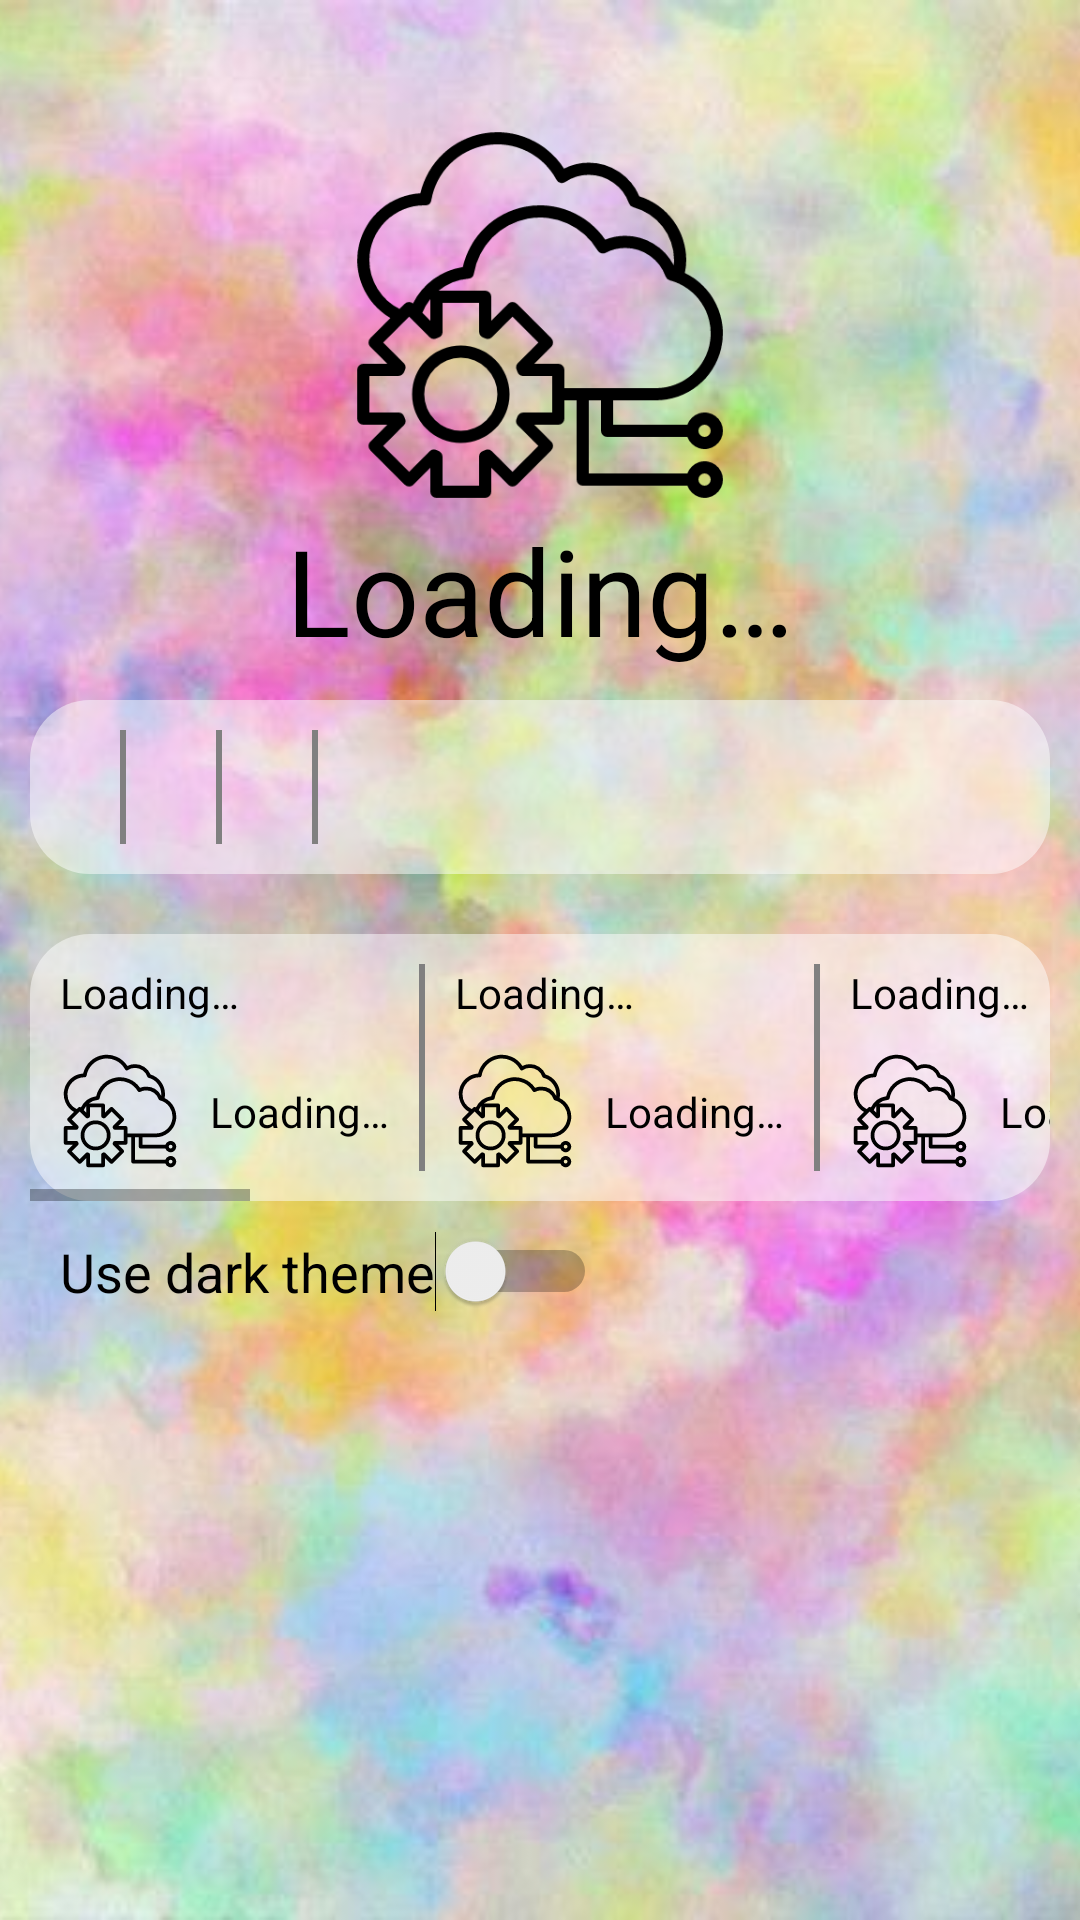

This screen was rendered from an Android layout file. Write that file and the resources it references.
<!-- AndroidManifest.xml: application theme LightTheme -->
<!-- res/layout/activity_main.xml -->
<?xml version="1.0" encoding="utf-8"?>
<androidx.constraintlayout.widget.ConstraintLayout xmlns:android="http://schemas.android.com/apk/res/android"
    xmlns:app="http://schemas.android.com/apk/res-auto"
    xmlns:tools="http://schemas.android.com/tools"
    android:layout_width="match_parent"
    android:layout_height="match_parent"
    tools:context=".MainActivity">

    <ImageView
        android:id="@+id/background"
        android:layout_width="0dp"
        android:layout_height="0dp"
        android:contentDescription="@string/background"
        android:scaleType="centerCrop"
        app:layout_constraintBottom_toBottomOf="parent"
        app:layout_constraintEnd_toEndOf="parent"
        app:layout_constraintStart_toStartOf="parent"
        app:layout_constraintTop_toTopOf="parent"
        app:srcCompat="@drawable/light_background" />

    <ImageView
        android:id="@+id/mainImage"
        style="@style/mainImage"
        android:layout_marginTop="40dp"
        android:contentDescription="@string/cloudless"
        app:layout_constraintEnd_toEndOf="parent"
        app:layout_constraintStart_toStartOf="parent"
        app:layout_constraintTop_toTopOf="parent"
        app:srcCompat="@drawable/loading" />

    <TextView
        android:id="@+id/mainTemperature"
        android:layout_width="wrap_content"
        android:layout_height="wrap_content"
        android:isScrollContainer="true"
        android:scrollbars="vertical"
        android:text="@string/loadingMessage"
        android:textSize="40sp"
        app:layout_constraintEnd_toEndOf="@id/mainImage"
        app:layout_constraintStart_toStartOf="@id/mainImage"
        app:layout_constraintTop_toBottomOf="@id/mainImage" />

    <LinearLayout
        android:id="@+id/day"
        style="@style/backgroundLayout"
        android:layout_width="0dp"
        android:layout_height="wrap_content"
        android:background="@drawable/layout_bg"
        android:layout_margin="10dp"
        app:layout_constraintEnd_toEndOf="parent"
        app:layout_constraintStart_toStartOf="parent"
        app:layout_constraintTop_toBottomOf="@id/mainTemperature">

        <include
            android:id="@+id/humidity"
            layout="@layout/data_for_a_sub_unit" />

        <include layout="@layout/divider" />

        <include
            android:id="@+id/pressure"
            layout="@layout/data_for_a_sub_unit" />

        <include layout="@layout/divider" />

        <include
            android:id="@+id/wind"
            layout="@layout/data_for_a_sub_unit" />

        <include layout="@layout/divider" />

        <include
            android:id="@+id/clouds"
            layout="@layout/data_for_a_sub_unit" />
    </LinearLayout>

    <HorizontalScrollView
        android:id="@+id/week"
        style="@style/verticalScrollView"
        app:layout_constraintEnd_toEndOf="parent"
        app:layout_constraintStart_toStartOf="parent"
        app:layout_constraintTop_toBottomOf="@id/day">

        <LinearLayout style="@style/backgroundLayout">

            <include
                android:id="@+id/dayLayout1"
                layout="@layout/data_for_a_unit" />

            <include layout="@layout/divider" />

            <include
                android:id="@+id/dayLayout2"
                layout="@layout/data_for_a_unit" />

            <include layout="@layout/divider" />

            <include
                android:id="@+id/dayLayout3"
                layout="@layout/data_for_a_unit" />

            <include layout="@layout/divider" />

            <include
                android:id="@+id/dayLayout4"
                layout="@layout/data_for_a_unit" />

            <include layout="@layout/divider" />

            <include
                android:id="@+id/dayLayout5"
                layout="@layout/data_for_a_unit" />

            <include layout="@layout/divider" />

            <include
                android:id="@+id/dayLayout6"
                layout="@layout/data_for_a_unit" />

            <include layout="@layout/divider" />

            <include
                android:id="@+id/dayLayout7"
                layout="@layout/data_for_a_unit" />

            <include layout="@layout/divider" />

            <include
                android:id="@+id/dayLayout8"
                layout="@layout/data_for_a_unit" />

            <include layout="@layout/divider" />

            <include
                android:id="@+id/dayLayout9"
                layout="@layout/data_for_a_unit" />

            <include layout="@layout/divider" />

            <include
                android:id="@+id/dayLayout10"
                layout="@layout/data_for_a_unit" />

            <include layout="@layout/divider" />

            <include
                android:id="@+id/dayLayout11"
                layout="@layout/data_for_a_unit" />

            <include layout="@layout/divider" />

            <include
                android:id="@+id/dayLayout12"
                layout="@layout/data_for_a_unit" />

        </LinearLayout>
    </HorizontalScrollView>

    <Switch
        android:id="@+id/darkTheme"
        android:layout_width="wrap_content"
        android:layout_height="wrap_content"
        android:layout_margin="10dp"
        android:layout_weight="1"
        android:text="@string/use_dark_theme"
        android:textSize="18sp"
        app:layout_constraintStart_toStartOf="@id/week"
        app:layout_constraintTop_toBottomOf="@id/week" />

</androidx.constraintlayout.widget.ConstraintLayout>
<!-- res/layout/data_for_a_sub_unit.xml (included above) -->
<?xml version="1.0" encoding="utf-8"?>
<androidx.constraintlayout.widget.ConstraintLayout xmlns:app="http://schemas.android.com/apk/res-auto"
    xmlns:android="http://schemas.android.com/apk/res/android"
    xmlns:tools="http://schemas.android.com/tools"
    android:layout_width="wrap_content"
    android:layout_height="match_parent"
    tools:showIn="@layout/activity_main">

    <TextView
        android:id="@+id/time"
        android:layout_width="wrap_content"
        android:layout_height="wrap_content"
        android:text=""
        app:layout_constraintStart_toStartOf="parent"
        app:layout_constraintEnd_toEndOf="parent"
        app:layout_constraintTop_toTopOf="parent" />

    <TextView
        android:id="@+id/temp"
        style="@style/dayTimeTemperature"
        app:layout_constraintBottom_toBottomOf="parent"
        app:layout_constraintStart_toStartOf="parent"
        app:layout_constraintEnd_toEndOf="parent"
        app:layout_constraintTop_toBottomOf="@id/time" />

</androidx.constraintlayout.widget.ConstraintLayout>
<!-- res/layout/divider.xml (included above) -->
<?xml version="1.0" encoding="utf-8"?>
<LinearLayout xmlns:android="http://schemas.android.com/apk/res/android"
    android:layout_width="2dp"
    android:layout_height="match_parent"
    android:layout_marginStart="10dp"
    android:layout_marginEnd="10dp"
    android:background="#808080"
    android:orientation="vertical">

</LinearLayout>
<!-- res/layout/data_for_a_unit.xml (included above) -->
<?xml version="1.0" encoding="utf-8"?>
<androidx.constraintlayout.widget.ConstraintLayout xmlns:android="http://schemas.android.com/apk/res/android"
    xmlns:app="http://schemas.android.com/apk/res-auto"
    xmlns:tools="http://schemas.android.com/tools"
    android:layout_width="wrap_content"
    android:layout_height="match_parent"
    android:onClick="onClick"
    tools:showIn="@layout/activity_main">

    <TextView
        android:id="@+id/time"
        android:layout_width="wrap_content"
        android:layout_height="wrap_content"
        android:text="@string/loadingMessage"
        app:layout_constraintStart_toStartOf="parent"
        app:layout_constraintTop_toTopOf="parent" />

    <ImageView
        android:id="@+id/image"
        style="@style/dayTimeImage"
        android:contentDescription="@string/cloudless"
        app:layout_constraintStart_toStartOf="@+id/time"
        app:layout_constraintTop_toBottomOf="@+id/time"
        app:srcCompat="@drawable/loading" />

    <TextView
        android:id="@+id/temp"
        style="@style/dayTimeTemperature"
        android:text="@string/loadingMessage"
        app:layout_constraintBottom_toBottomOf="@+id/image"
        app:layout_constraintStart_toEndOf="@+id/image"
        app:layout_constraintTop_toTopOf="@+id/image" />

</androidx.constraintlayout.widget.ConstraintLayout>
<!-- resources referenced by this layout -->
<resources>
  <!-- drawable layout_bg (drawable) -->
  <?xml version="1.0" encoding="utf-8"?>
  <shape xmlns:android="http://schemas.android.com/apk/res/android">
      <solid android:color="@color/panelColor" />
      <corners android:radius="20dp" />
  </shape>
  <!-- drawable light_background: jpg bitmap (drawable, 32712 bytes) -->
  <!-- drawable loading: vector/xml drawable (drawable, 2889 chars, omitted) -->
  <string name="background">Background</string>
  <string name="cloudless">Cloudless</string>
  <string name="loadingMessage">Loading…</string>
  <string name="use_dark_theme">Use dark theme</string>
  <style name="backgroundLayout">
          <item name="android:layout_width">wrap_content</item>
          <item name="android:layout_height">match_parent</item>
          <item name="android:orientation">horizontal</item>
          <item name="android:padding">10dp</item>
      </style>
  <style name="dayTimeImage">
          <item name="android:layout_width">40dp</item>
          <item name="android:layout_height">40dp</item>
          <item name="android:layout_marginTop">10dp</item>
      </style>
  <style name="dayTimeTemperature">
          <item name="android:layout_width">wrap_content</item>
          <item name="android:layout_height">wrap_content</item>
          <item name="android:layout_marginStart">10dp</item>
      </style>
  <style name="mainImage">
          <item name="android:layout_width">130dp</item>
          <item name="android:layout_height">130dp</item>
      </style>
  <style name="verticalScrollView">
          <item name="android:layout_marginTop">20dp</item>
          <item name="android:layout_marginLeft">10dp</item>
          <item name="android:layout_marginRight">10dp</item>
          <item name="android:layout_width">0dp</item>
          <item name="android:layout_height">wrap_content</item>
          <item name="android:background">@drawable/layout_bg</item>
      </style>
  <style name="LightTheme" parent="Theme.AppCompat.Light.NoActionBar">
          
          <item name="android:textColor">#000000</item>
          <item name="colorPrimary">@color/colorPrimary</item>
          <item name="colorPrimaryDark">@color/colorPrimaryDark</item>
          <item name="colorAccent">@color/colorAccent</item>
      </style>
  <color name="panelColor">#80FFFFFF</color>
  <color name="colorPrimary">#008577</color>
  <color name="colorPrimaryDark">#00574B</color>
  <color name="colorAccent">#D81B60</color>
</resources>
